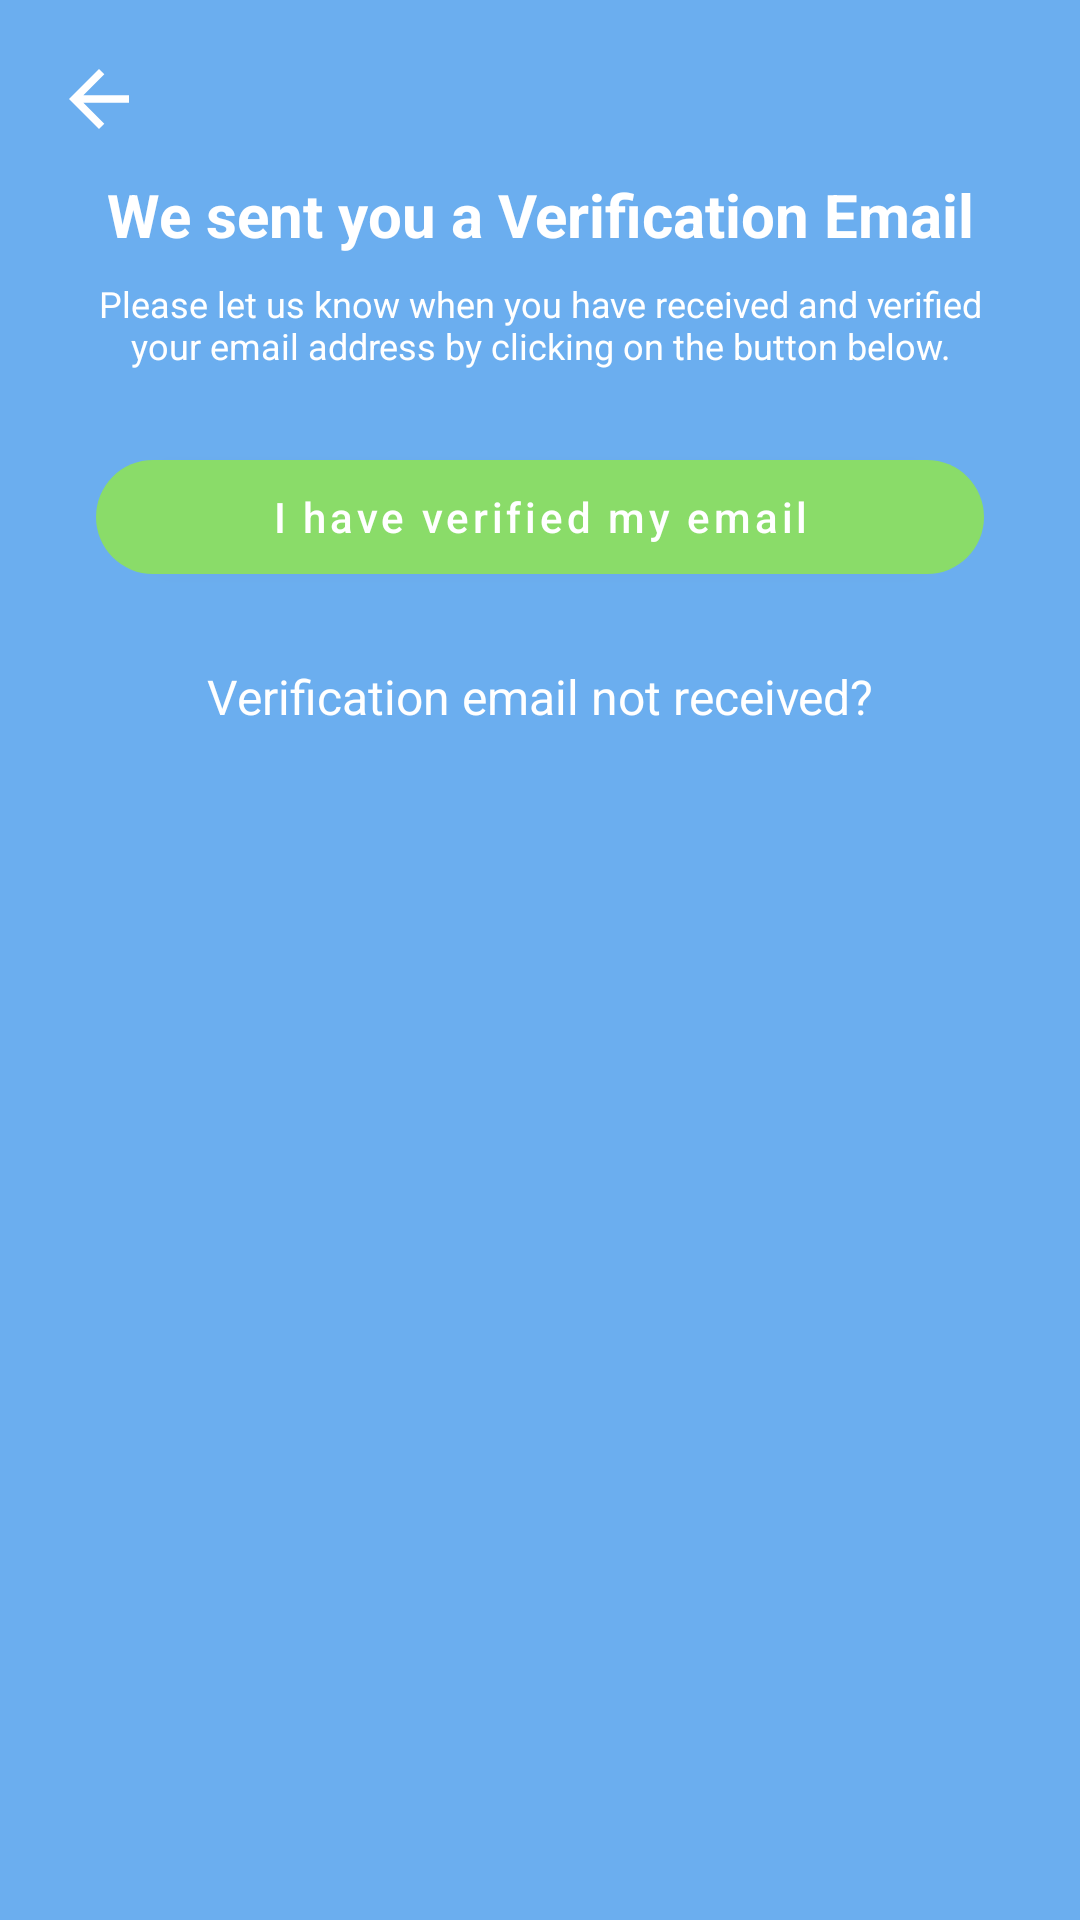

Layout XML and referenced resources for this Android screen:
<!-- AndroidManifest.xml: application theme Theme.Message_app_kotlin -->
<!-- res/layout/activity_email_verification.xml -->
<?xml version="1.0" encoding="utf-8"?>
<androidx.constraintlayout.widget.ConstraintLayout xmlns:android="http://schemas.android.com/apk/res/android"
    xmlns:app="http://schemas.android.com/apk/res-auto"
    xmlns:tools="http://schemas.android.com/tools"
    android:layout_width="match_parent"
    android:layout_height="match_parent"
    tools:context=".EmailVerification"
    android:background="@color/blue">

    <ImageButton
        android:id="@+id/email_verify_back"
        android:layout_width="50dp"
        android:layout_height="50dp"
        android:src="@drawable/ic_baseline_arrow_back_36"
        android:background="@android:color/transparent"
        android:layout_marginTop="8dp"
        app:tint="@color/white"
        android:layout_marginStart="8dp"
        app:layout_constraintTop_toTopOf="parent"
        app:layout_constraintStart_toStartOf="parent"
        android:contentDescription="Back" />

    <TextView
        android:id="@+id/sent_email_verify"
        android:layout_width="wrap_content"
        android:layout_height="wrap_content"
        android:text="We sent you a Verification Email"
        android:textColor="@color/white"
        android:layout_marginHorizontal="32dp"
        android:gravity="center"
        android:textSize="20sp"
        android:textStyle="bold"
        app:layout_constraintStart_toStartOf="parent"
        app:layout_constraintEnd_toEndOf="parent"
        app:layout_constraintTop_toBottomOf="@id/email_verify_back"/>

    <TextView
        android:id="@+id/email_verify_detail"
        android:layout_width="0dp"
        android:layout_height="wrap_content"
        android:layout_marginHorizontal="32dp"
        android:layout_marginTop="8dp"
        android:textColor="@color/white"
        app:layout_constraintTop_toBottomOf="@id/sent_email_verify"
        app:layout_constraintStart_toStartOf="parent"
        app:layout_constraintEnd_toEndOf="parent"
        android:gravity="center"
        android:textSize="12sp"
        android:text="Please let us know when you have received and verified your email address by clicking on the button below."/>

    <TextView
        android:id="@+id/no_code"
        android:layout_width="wrap_content"
        android:layout_height="wrap_content"
        android:text="Verification email not received?"
        android:textColor="@color/white"
        android:textStyle="normal"
        android:textSize="16sp"
        app:layout_constraintTop_toBottomOf="@id/verified_button"
        app:layout_constraintStart_toStartOf="parent"
        app:layout_constraintEnd_toEndOf="parent"
        android:layout_marginTop="24sp"/>

    <com.google.android.material.button.MaterialButton
        android:id="@+id/verified_button"
        android:layout_width="match_parent"
        android:layout_height="50dp"
        android:layout_marginHorizontal="32dp"
        android:layout_marginTop="24dp"
        app:layout_constraintTop_toBottomOf="@id/email_verify_detail"
        android:textColor="@color/white"
        app:backgroundTint="@color/mainGreen"
        android:textAllCaps="false"
        app:cornerRadius="20dp"
        android:text="I have verified my email"/>

    <FrameLayout
        android:id="@+id/signIn_progressHolder"
        android:layout_width="0dp"
        android:layout_height="0dp"
        app:layout_constraintTop_toTopOf="parent"
        app:layout_constraintEnd_toEndOf="parent"
        app:layout_constraintStart_toStartOf="parent"
        app:layout_constraintBottom_toBottomOf="parent"
        android:animateLayoutChanges="true"
        android:visibility="gone"
        android:clickable="true"
        android:focusable="true"
        android:elevation="12dp"
        android:background="#90000000">

        <ProgressBar
            android:layout_width="wrap_content"
            android:layout_height="wrap_content"
            style="?android:attr/progressBarStyleLarge"
            android:indeterminate="true"
            android:layout_gravity="center"/>
    </FrameLayout>

</androidx.constraintlayout.widget.ConstraintLayout>
<!-- resources referenced by this layout -->
<resources>
  <color name="blue">#FF6BAEEF</color>
  <color name="mainGreen">#FF8ADC69</color>
  <color name="white">#FFFFFFFF</color>
  <!-- drawable ic_baseline_arrow_back_36 (drawable) -->
  <vector android:autoMirrored="true" android:height="30dp"
      android:tint="#9B6A6C" android:viewportHeight="24"
      android:viewportWidth="24" android:width="30dp" xmlns:android="http://schemas.android.com/apk/res/android">
      <path android:fillColor="@android:color/white" android:pathData="M20,11H7.83l5.59,-5.59L12,4l-8,8 8,8 1.41,-1.41L7.83,13H20v-2z"/>
  </vector>
  <style name="Theme.Message_app_kotlin" parent="Theme.MaterialComponents.DayNight.NoActionBar">
          
          <item name="colorPrimary">@color/blue</item>
          <item name="colorPrimaryVariant">@color/green</item>
          <item name="colorOnPrimary">@color/white</item>
          
          <item name="colorSecondary">@color/darkGreen</item>
          <item name="colorSecondaryVariant">@color/umber</item>
          <item name="colorOnSecondary">@color/black</item>
          
          <item name="android:statusBarColor" tools:targetApi="l">@color/white</item>
          
          <item name="android:windowLightStatusBar">false</item>
  
  
  
  
      </style>
  <color name="green">#FFC5EFCB</color>
  <color name="darkGreen">#FFA9C5A0</color>
  <color name="umber">#FF5F5449</color>
  <color name="black">#FF000000</color>
</resources>
